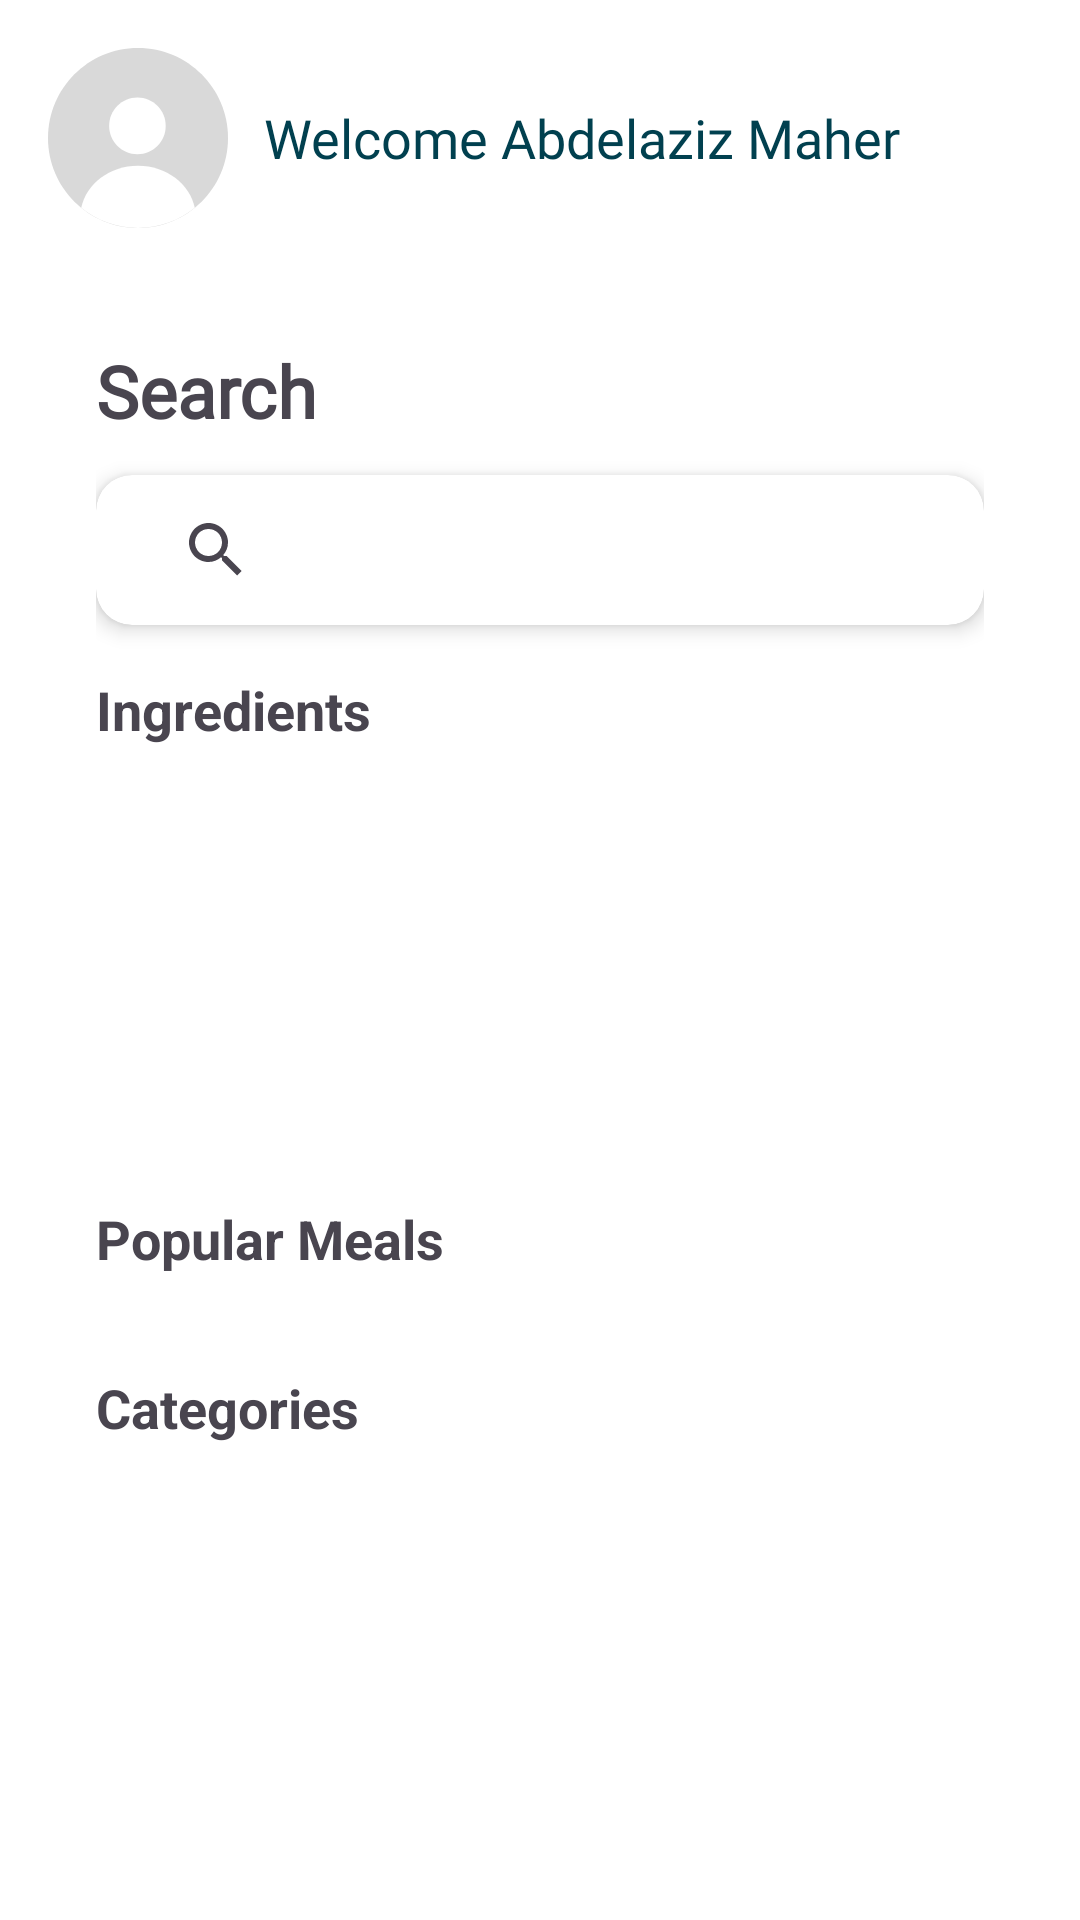

Write the Android layout XML for this screen, with the resource values it uses.
<!-- AndroidManifest.xml: application theme Theme.FoodPlanner -->
<!-- res/layout/fragment_search.xml -->
<?xml version="1.0" encoding="utf-8"?>
<androidx.constraintlayout.widget.ConstraintLayout
    xmlns:android="http://schemas.android.com/apk/res/android"
    xmlns:app="http://schemas.android.com/apk/res-auto"
    xmlns:tools="http://schemas.android.com/tools"
    android:layout_width="match_parent"
    android:layout_height="match_parent"
    android:layout_marginTop="16dp"
    android:padding="16dp"
    android:background="@color/white"
    tools:context=".search.view.SearchFragment">

    <LinearLayout
        android:id="@+id/topSection"
        android:layout_width="match_parent"
        android:layout_height="wrap_content"
        android:orientation="horizontal"
        android:gravity="center_vertical"
        app:layout_constraintTop_toTopOf="parent"
        app:layout_constraintBottom_toTopOf="@+id/nestedScrollView"
        android:elevation="20dp"
        android:paddingBottom="10dp">

        <ImageView
            android:id="@+id/profileImage"
            android:layout_width="60dp"
            android:layout_height="60dp"
            android:scaleType="centerCrop"
            android:src="@drawable/profile"
            android:layout_marginEnd="12dp"/>

        <TextView
            android:id="@+id/welcomeTxt"
            android:layout_width="wrap_content"
            android:layout_height="wrap_content"
            android:text="@string/welcome_in_search_page"
            android:textSize="18sp"
            android:textColor="@color/primaryColor"
            android:fontFamily="@font/peridotlatin"/>
    </LinearLayout>

    <androidx.core.widget.NestedScrollView
        android:id="@+id/nestedScrollView"
        android:layout_width="match_parent"
        android:layout_height="0dp"
        app:layout_constraintTop_toBottomOf="@+id/topSection"
        android:layout_marginTop="12dp"
        android:fillViewport="true"
        android:paddingBottom="80dp">


        <LinearLayout
            android:layout_width="match_parent"
            android:layout_height="wrap_content"
            android:orientation="vertical"
            android:padding="16dp">

            <TextView
                android:layout_width="wrap_content"
                android:layout_height="wrap_content"
                android:text="@string/search"
                android:fontFamily="@font/peridotlatin"
                android:textSize="24sp"
                android:textStyle="bold"/>

            <androidx.cardview.widget.CardView
                android:layout_width="match_parent"
                android:layout_height="50dp"
                app:cardCornerRadius="12dp"
                app:cardElevation="4dp"
                android:layout_marginTop="12dp"
                android:layout_marginBottom="16dp"
                android:background="@color/white">

                <LinearLayout
                    android:layout_width="match_parent"
                    android:layout_height="match_parent"
                    android:orientation="horizontal"
                    android:gravity="center_vertical"
                    android:paddingStart="16dp"
                    android:paddingEnd="16dp">

                    <androidx.appcompat.widget.SearchView
                        android:id="@+id/searchView"
                        android:layout_width="0dp"
                        android:layout_height="wrap_content"
                        android:layout_weight="1"
                        android:queryHint="Search Recipes"
                        app:queryBackground="@color/gray"
                        android:iconifiedByDefault="false"/>
                </LinearLayout>
            </androidx.cardview.widget.CardView>

            <com.google.android.material.chip.ChipGroup
                android:id="@+id/chipGroup"
                android:layout_width="match_parent"
                android:layout_height="wrap_content"
                android:layout_marginBottom="12dp"
                android:layout_marginTop="8dp"
                android:layout_marginStart="20dp"
                android:visibility="gone"
                app:singleSelection="true"
                app:layout_constraintTop_toBottomOf="@id/searchView">

                <com.google.android.material.chip.Chip
                    android:id="@+id/chipIngredients"
                    style="@style/Widget.MaterialComponents.Chip.Filter"
                    android:layout_width="wrap_content"
                    android:layout_height="wrap_content"
                    android:backgroundTint="@color/primaryColor"
                    android:text="@string/ingredients"
                    android:textColor="@color/white"
                    app:checkedIconVisible="false"/>

                <com.google.android.material.chip.Chip
                    android:id="@+id/chipAreas"
                    style="@style/Widget.MaterialComponents.Chip.Filter"
                    android:layout_width="wrap_content"
                    android:layout_height="wrap_content"
                    android:textColor="@color/white"
                    android:backgroundTint="@color/primaryColor"
                    android:text="@string/areas"
                    app:checkedIconVisible="false"/>

                <com.google.android.material.chip.Chip
                    android:id="@+id/chipCategories"
                    style="@style/Widget.MaterialComponents.Chip.Filter"
                    android:layout_width="wrap_content"
                    android:layout_height="wrap_content"
                    android:textColor="@color/white"
                    android:backgroundTint="@color/primaryColor"
                    android:text="@string/categories"
                    app:checkedIconVisible="false"/>
            </com.google.android.material.chip.ChipGroup>


            <TextView
                android:id="@+id/ingredientsTitle"
                android:layout_width="wrap_content"
                android:layout_height="wrap_content"
                android:text="@string/ingredients"
                android:textSize="18sp"
                android:textStyle="bold"/>

            <androidx.recyclerview.widget.RecyclerView
                android:id="@+id/ingredientsRecyclerView"
                android:layout_width="match_parent"
                android:layout_height="120dp"
                android:layout_marginTop="12dp"
                android:scrollbars="horizontal"
                android:orientation="horizontal"
                app:layoutManager="androidx.recyclerview.widget.LinearLayoutManager"
                tools:listitem="@layout/item_ingredient_custom"/>

            <TextView
                android:id="@+id/areasTitle"
                android:layout_width="wrap_content"
                android:layout_height="wrap_content"
                android:text="@string/popular_meals"
                android:textSize="18sp"
                android:textStyle="bold"
                android:layout_marginTop="20dp"/>

            <androidx.recyclerview.widget.RecyclerView
                android:id="@+id/areasRecyclerView"
                android:layout_width="match_parent"
                android:layout_height="wrap_content"
                android:layout_marginTop="12dp"
                android:orientation="horizontal"
                android:overScrollMode="never"
                android:clipToPadding="false"
                android:scrollbars="none"
                app:layoutManager="androidx.recyclerview.widget.GridLayoutManager"
                app:spanCount="3"
                tools:listitem="@layout/item_area_custom" />

            <TextView
                android:id="@+id/categoriesTitle"
                android:layout_width="wrap_content"
                android:layout_height="wrap_content"
                android:text="@string/categories"
                android:textSize="18sp"
                android:textStyle="bold"
                android:layout_marginTop="20dp"/>

            <androidx.recyclerview.widget.RecyclerView
                android:id="@+id/categoriesRecyclerView"
                android:layout_width="match_parent"
                android:layout_marginTop="12dp"
                android:layout_marginBottom="20dp"
                android:layout_height="wrap_content"
                android:clipToPadding="false"
                android:scrollbars="horizontal"
                android:orientation="horizontal"
                app:layoutManager="androidx.recyclerview.widget.GridLayoutManager"
                tools:listitem="@layout/item_category_custom"
                app:spanCount="3"/>

        </LinearLayout>
    </androidx.core.widget.NestedScrollView>

    <com.airbnb.lottie.LottieAnimationView
        android:id="@+id/lottieAnimationView"
        android:layout_width="match_parent"
        android:layout_height="match_parent"
        app:layout_constraintStart_toStartOf="parent"
        app:layout_constraintTop_toTopOf="parent"
        android:visibility="gone"
        app:lottie_autoPlay="true"
        app:lottie_rawRes="@raw/offline" />

</androidx.constraintlayout.widget.ConstraintLayout>
<!-- res/layout/item_ingredient_custom.xml (included above) -->
<androidx.cardview.widget.CardView
    xmlns:android="http://schemas.android.com/apk/res/android"
    xmlns:app="http://schemas.android.com/apk/res-auto"
    xmlns:tools="http://schemas.android.com/tools"
    android:layout_width="wrap_content"
    android:layout_height="wrap_content"
    android:layout_margin="8dp"
    app:cardCornerRadius="18dp"
    app:cardElevation="20dp"
    app:cardBackgroundColor="@android:color/white">

    <androidx.constraintlayout.widget.ConstraintLayout
        android:layout_width="match_parent"
        android:layout_height="wrap_content"
        android:padding="12dp">

        <FrameLayout
            android:id="@+id/ingredientImageContainer"
            android:layout_width="60dp"
            android:layout_height="60dp"
            android:background="@drawable/rounded_ingredient_background"
            app:layout_constraintStart_toStartOf="parent"
            app:layout_constraintTop_toTopOf="parent"
            app:layout_constraintBottom_toBottomOf="parent">

            <ImageView
                android:id="@+id/ingredientImage"
                android:layout_width="match_parent"
                android:layout_height="match_parent"
                android:padding="8dp"
                android:scaleType="centerCrop"
                android:src="@drawable/ic_launcher_foreground" />
        </FrameLayout>

        <TextView
            android:id="@+id/ingredientQuantity"
            android:layout_width="wrap_content"
            android:layout_height="wrap_content"
            android:text="@string/ingredient_info"
            android:textSize="14sp"
            android:textColor="@color/primaryColor"
            android:layout_marginStart="12dp"
            app:layout_constraintStart_toEndOf="@id/ingredientImageContainer"
            app:layout_constraintTop_toTopOf="@id/ingredientImageContainer"
            app:layout_constraintBottom_toBottomOf="@id/ingredientImageContainer" />
    </androidx.constraintlayout.widget.ConstraintLayout>
</androidx.cardview.widget.CardView>
<!-- res/layout/item_area_custom.xml (included above) -->
<?xml version="1.0" encoding="utf-8"?>
<androidx.cardview.widget.CardView
    xmlns:android="http://schemas.android.com/apk/res/android"
    xmlns:app="http://schemas.android.com/apk/res-auto"
    android:layout_width="wrap_content"
    android:layout_height="wrap_content"
    android:layout_margin="12dp"
    android:elevation="10dp"
    app:cardCornerRadius="20dp">

    <RelativeLayout
        android:layout_width="wrap_content"
        android:layout_height="wrap_content"
        android:background="@drawable/bg_country_card">

        <ImageView
            android:id="@+id/countryImage"
            android:layout_width="100dp"
            android:layout_height="80dp"
            android:layout_centerHorizontal="true"
            android:layout_marginTop="20dp"
            android:scaleType="fitXY"
            app:srcCompat="@drawable/ic_launcher_foreground"/>

        <TextView
            android:id="@+id/countryName"
            android:layout_width="wrap_content"
            android:layout_height="wrap_content"
            android:layout_below="@id/countryImage"
            android:layout_centerHorizontal="true"
            android:layout_marginTop="6dp"
            android:text="@string/dummytext"
            android:textSize="12sp"
            android:textStyle="bold"
            android:textColor="@color/primaryColor"/>

    </RelativeLayout>
</androidx.cardview.widget.CardView>
<!-- res/layout/item_category_custom.xml (included above) -->
<androidx.cardview.widget.CardView
    xmlns:android="http://schemas.android.com/apk/res/android"
    xmlns:app="http://schemas.android.com/apk/res-auto"
    xmlns:tools="http://schemas.android.com/tools"
    android:layout_width="wrap_content"
    android:layout_height="wrap_content"
    android:layout_margin="8dp"
    app:cardCornerRadius="18dp"
    app:cardElevation="10dp"
    app:cardBackgroundColor="@color/green">

    <androidx.constraintlayout.widget.ConstraintLayout
        android:layout_width="match_parent"
        android:layout_height="wrap_content"
        android:padding="12dp">

        <FrameLayout
            android:id="@+id/categoryImageContainer"
            android:layout_width="100dp"
            android:layout_height="80dp"
            app:layout_constraintStart_toStartOf="parent"
            app:layout_constraintTop_toTopOf="parent"
            app:layout_constraintBottom_toBottomOf="parent">

            <ImageView
                android:id="@+id/categoryImage"
                android:layout_width="100dp"
                android:layout_height="80dp"
                android:padding="8dp"
                android:scaleType="centerCrop"
                android:src="@drawable/ic_launcher_foreground" />
        </FrameLayout>

        <TextView
            android:id="@+id/categoryName"
            android:layout_width="wrap_content"
            android:layout_height="wrap_content"
            android:text="@string/categories"
            android:textSize="14sp"
            android:textColor="@color/primaryColor"
            android:layout_marginStart="12dp"
            app:layout_constraintStart_toEndOf="@id/categoryImageContainer"
            app:layout_constraintTop_toTopOf="@id/categoryImageContainer"
            app:layout_constraintBottom_toBottomOf="@id/categoryImageContainer" />
    </androidx.constraintlayout.widget.ConstraintLayout>
</androidx.cardview.widget.CardView>
<!-- resources referenced by this layout -->
<resources>
  <color name="gray">#D3D3D3</color>
  <color name="green">#C8E6C9</color>
  <color name="primaryColor">#01404f</color>
  <color name="white">#FFFFFFFF</color>
  <!-- drawable bg_country_card (drawable) -->
  <?xml version="1.0" encoding="utf-8"?>
  <shape xmlns:android="http://schemas.android.com/apk/res/android"
      android:shape="rectangle">
      <corners android:radius="20dp"/>
      <solid android:color="@color/cyan"/>
  </shape>
  <!-- drawable ic_launcher_foreground: webp bitmap (mipmap-hdpi, 2276 bytes) -->
  <!-- drawable profile (drawable) -->
  <vector xmlns:android="http://schemas.android.com/apk/res/android" android:height="50dp" android:viewportHeight="500" android:viewportWidth="500" android:width="50dp">
        
      <path android:fillColor="#D9D9D9" android:pathData="M500,250C500,388.07 388.07,500 250,500C111.93,500 0,388.07 0,250C0,111.93 111.93,0 250,0C388.07,0 500,111.93 500,250Z"/>
        
      <path android:fillColor="#ffffff" android:pathData="M92.31,444C105.84,377.42 171.29,326.92 250,326.92C328.71,326.92 394.16,377.42 407.69,444C364.67,479.01 309.79,500 250,500C190.21,500 135.33,479.01 92.31,444Z"/>
        
      <path android:fillColor="#ffffff" android:pathData="M326.92,216.35C326.92,259.71 291.77,294.87 248.4,294.87C205.03,294.87 169.87,259.71 169.87,216.35C169.87,172.98 205.03,137.82 248.4,137.82C291.77,137.82 326.92,172.98 326.92,216.35Z"/>
      
  </vector>
  <!-- drawable rounded_ingredient_background (drawable) -->
  <shape xmlns:android="http://schemas.android.com/apk/res/android"
      android:shape="oval">
      <solid android:color="#FEE9E1"/>
  </shape>
  <string name="areas">Areas</string>
  <string name="categories">Categories</string>
  <string name="dummytext">DummyText</string>
  <string name="ingredient_info">120 mL</string>
  <string name="ingredients">Ingredients</string>
  <string name="popular_meals">Popular Meals</string>
  <string name="search">Search</string>
  <string name="welcome_in_search_page">Welcome Abdelaziz Maher</string>
  <style name="Theme.FoodPlanner" parent="Base.Theme.FoodPlanner" />
  <color name="cyan">#C5CAE9</color>
  <style name="Base.Theme.FoodPlanner" parent="Theme.Material3.DayNight.NoActionBar">
          <item name="android:windowIsTranslucent">true</item>
      </style>
</resources>
